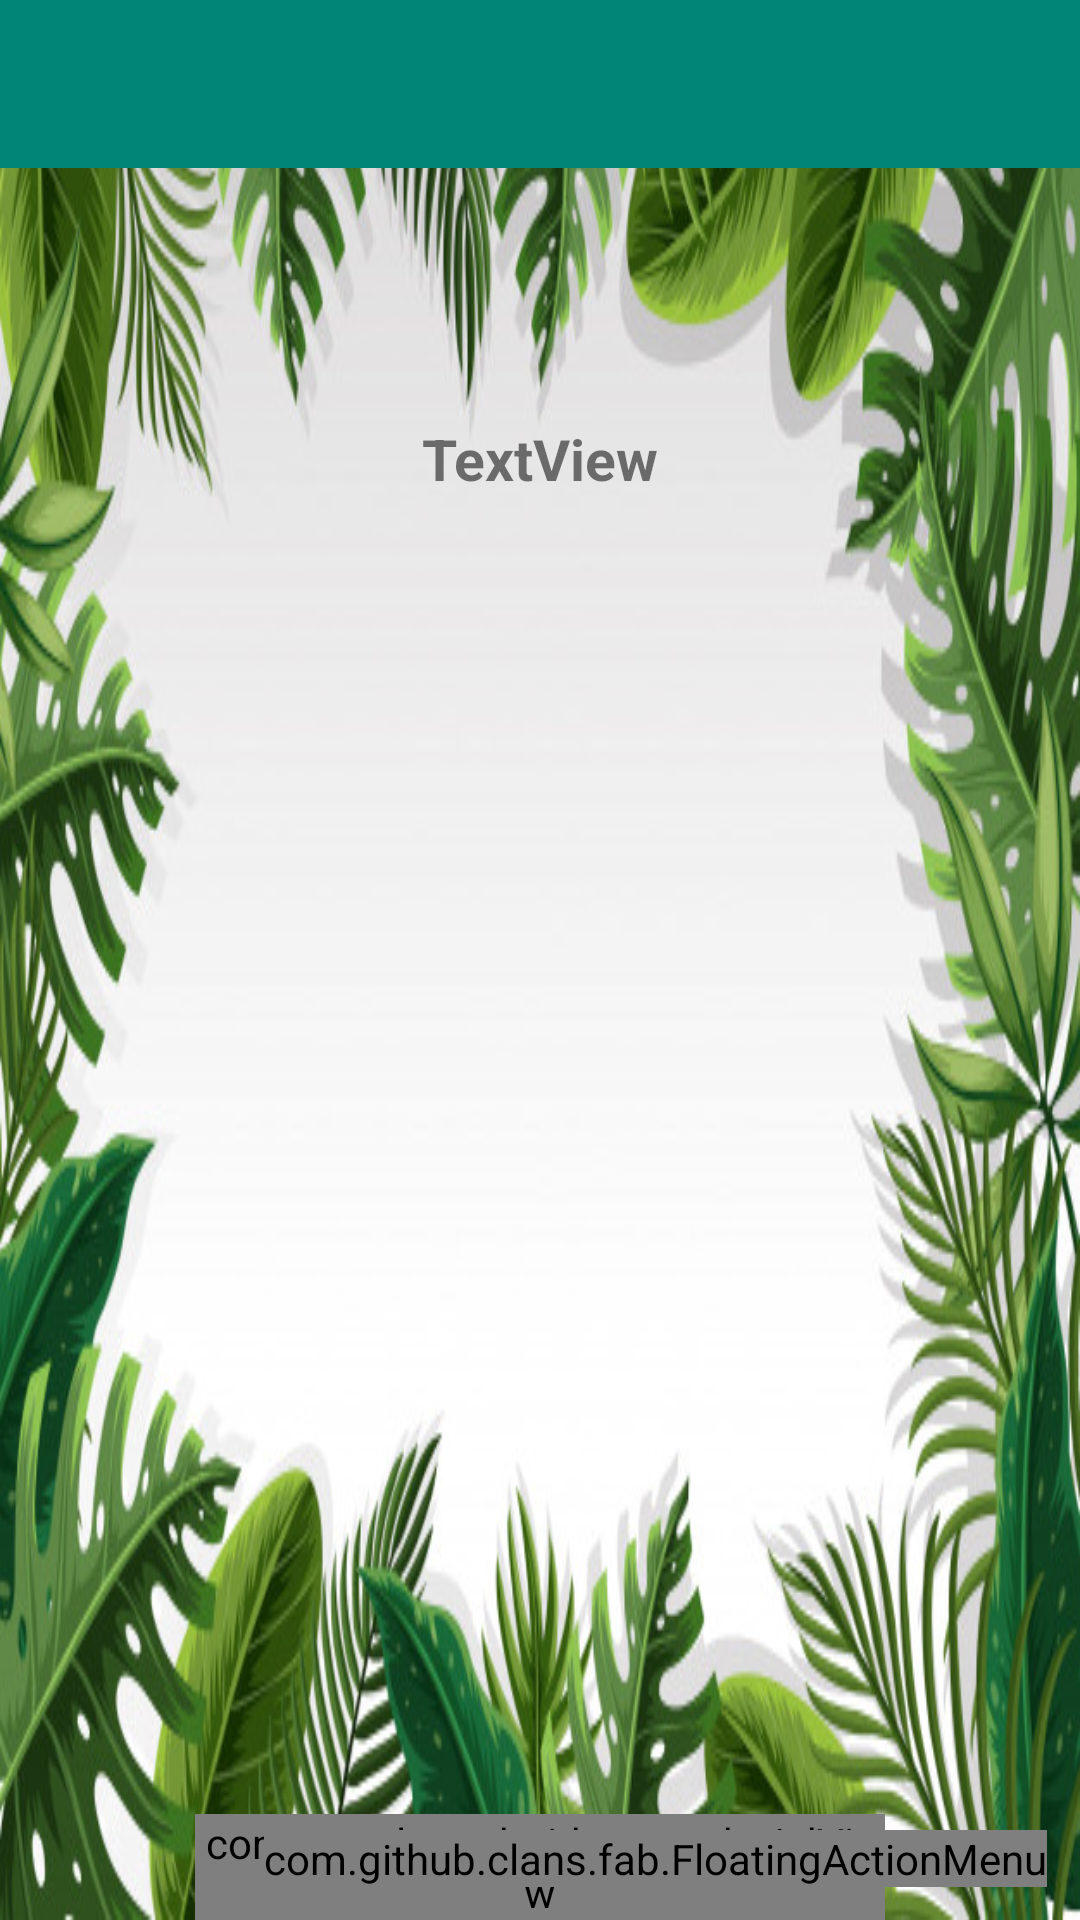

Android layout source for this screen:
<!-- AndroidManifest.xml: application theme AppTheme -->
<!-- res/layout/activity_main.xml -->
<?xml version="1.0" encoding="utf-8"?>
<androidx.constraintlayout.widget.ConstraintLayout xmlns:android="http://schemas.android.com/apk/res/android"
    xmlns:app="http://schemas.android.com/apk/res-auto"
    xmlns:tools="http://schemas.android.com/tools"
    android:layout_width="match_parent"
    android:id="@+id/constraint_layout"
    android:layout_height="match_parent"
    android:background="@drawable/leafframe"
    tools:context=".MainActivity">

    <androidx.appcompat.widget.Toolbar
        android:id="@+id/toolbar"
        android:layout_width="match_parent"
        android:layout_height="?attr/actionBarSize"
        style="@style/HeaderBar"
        app:theme="@style/Widget.AppCompat.ActionBar.Solid"
        tools:ignore="MissingConstraints" />
    <androidx.constraintlayout.widget.Guideline
        android:id="@+id/guideline"
        android:layout_width="wrap_content"
        android:layout_height="wrap_content"
        android:orientation="horizontal"
        app:layout_constraintGuide_begin="20dp"
        app:layout_constraintGuide_percent="0.0" />

    <androidx.constraintlayout.widget.Guideline
        android:id="@+id/guideline2"
        android:layout_width="wrap_content"
        android:layout_height="wrap_content"
        android:orientation="horizontal"
        app:layout_constraintGuide_begin="20dp"
        app:layout_constraintGuide_percent="0.35" />

    <androidx.constraintlayout.widget.Guideline
        android:id="@+id/guideline3"
        android:layout_width="wrap_content"
        android:layout_height="wrap_content"
        android:orientation="horizontal"
        app:layout_constraintGuide_percent="0.50"
        app:layout_constraintGuide_end="438dp" />

    <androidx.constraintlayout.widget.Guideline
        android:id="@+id/guideline4"
        android:layout_width="wrap_content"
        android:layout_height="wrap_content"
        android:orientation="horizontal"
        app:layout_constraintGuide_begin="499dp"
        app:layout_constraintGuide_percent="0.75" />


    <androidx.constraintlayout.widget.Guideline
        android:id="@+id/guideline5"
        android:layout_width="wrap_content"
        android:layout_height="wrap_content"
        android:orientation="horizontal"
        app:layout_constraintGuide_begin="499dp"
        app:layout_constraintGuide_percent="1.0" />

    <TextView
        android:id="@+id/quoteTextview"
        android:layout_width="220dp"
        android:layout_height="wrap_content"
        android:layout_marginStart="25dp"
        android:layout_marginTop="140dp"
        android:layout_marginEnd="25dp"
        android:gravity="center|center_horizontal"
        android:text="TextView"
        android:textSize="19sp"
        android:textStyle="bold"
        android:visibility="visible"
        app:layout_constraintEnd_toEndOf="parent"
        app:layout_constraintHorizontal_bias="0.5"
        app:layout_constraintStart_toStartOf="parent"
        app:layout_constraintTop_toTopOf="parent" />

    <TextView
        android:id="@+id/wikiTextvView"
        android:layout_width="wrap_content"
        android:layout_height="wrap_content"
        android:layout_marginTop="3dp"
        android:text="TextView"
        android:visibility="invisible"
        app:layout_constraintStart_toStartOf="parent"
        app:layout_constraintTop_toTopOf="@+id/guideline" />

    <RelativeLayout
        xmlns:fab="http://schemas.android.com/apk/res-auto"
        android:layout_width="match_parent"
        android:layout_height="match_parent">

        <com.google.android.gms.ads.AdView xmlns:ads="http://schemas.android.com/apk/res-auto"
            android:id="@+id/adView"
            android:layout_width="230dp"
            android:layout_height="wrap_content"
            android:layout_alignParentBottom="true"
            android:layout_centerHorizontal="true"
            ads:adSize="BANNER"
            ads:adUnitId="ca-app-pub-7746007065654957/3830287467">

        </com.google.android.gms.ads.AdView>



        <com.github.clans.fab.FloatingActionMenu
            android:id="@+id/material_design_android_floating_action_menu"
            android:layout_width="wrap_content"
            android:layout_height="wrap_content"
            android:layout_alignParentBottom="true"
            android:layout_alignParentRight="true"
            android:layout_marginBottom="11dp"
            android:layout_marginLeft="11dp"
            android:layout_marginRight="11dp"
            fab:menu_animationDelayPerItem="55"
            fab:menu_backgroundColor="@android:color/transparent"
            fab:menu_buttonSpacing="0dp"
            fab:menu_colorNormal="#006064"
            fab:menu_colorPressed="#00363a"
            fab:menu_colorRipple="#99d4d4d4"
            fab:menu_fab_size="normal"
            fab:menu_icon="@drawable/fab_add"
            fab:menu_labels_colorNormal="#333"
            fab:menu_labels_colorPressed="#444"
            fab:menu_labels_colorRipple="#66efecec"
            fab:menu_labels_cornerRadius="3dp"
            fab:menu_labels_ellipsize="none"
            fab:menu_labels_hideAnimation="@anim/fab_slide_out_to_right"
            fab:menu_labels_margin="0dp"
            fab:menu_labels_maxLines="-1"
            fab:menu_labels_padding="8dp"
            fab:menu_labels_position="left"
            fab:menu_labels_showAnimation="@anim/fab_slide_in_from_right"
            fab:menu_labels_showShadow="true"
            fab:menu_labels_singleLine="false"
            fab:menu_labels_textColor="#f2f1f1"
            fab:menu_labels_textSize="15sp"
            fab:menu_openDirection="up"
            fab:menu_shadowColor="#66aff198"
            fab:menu_shadowRadius="4dp"
            fab:menu_shadowXOffset="1dp"
            fab:menu_shadowYOffset="4dp"
            fab:menu_showShadow="true">

            <com.github.clans.fab.FloatingActionButton
                android:id="@+id/material_design_floating_action_menu_item1"
                android:layout_width="wrap_content"
                android:layout_height="wrap_content"
                android:src="@drawable/share"
                fab:fab_colorNormal="@color/colorPrimary"
                fab:fab_label="Udostępnij"
                fab:fab_size="mini" />

            <com.github.clans.fab.FloatingActionButton
                android:id="@+id/material_design_floating_action_menu_item2"
                android:layout_width="wrap_content"
                android:layout_height="wrap_content"
                android:src="@drawable/play"
                fab:fab_colorNormal="@color/colorPrimary"
                fab:fab_label="Odtwórz"
                fab:fab_size="mini" />

            <com.github.clans.fab.FloatingActionButton
                android:id="@+id/material_design_floating_action_menu_item3"
                android:layout_width="wrap_content"
                android:layout_height="wrap_content"
                android:src="@drawable/favorite"
                fab:fab_colorNormal="@color/colorPrimary"
                fab:fab_label="Dodaj do ulubionych"
                fab:fab_size="mini" />
        </com.github.clans.fab.FloatingActionMenu>
    </RelativeLayout>

</androidx.constraintlayout.widget.ConstraintLayout>
<!-- resources referenced by this layout -->
<resources>
  <color name="colorPrimary">#006064</color>
  <!-- drawable leafframe: jpg bitmap (drawable, 107652 bytes) -->
  <style name="HeaderBar">
          <item name="android:background">#008577</item>
      </style>
  <style name="AppTheme" parent="Theme.AppCompat.Light.NoActionBar">
          
          <item name="colorPrimary">@color/colorPrimary</item>
          <item name="colorPrimaryDark">@color/colorPrimaryDark</item>
          <item name="colorAccent">@color/colorAccent</item>
  
      </style>
  <color name="colorPrimaryDark">#00363a</color>
  <color name="colorAccent">#EE0E1D</color>
</resources>
